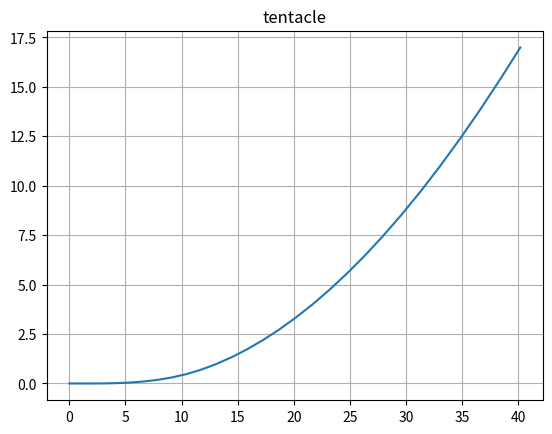

Write the Python code that produced this figure.
#!/usr/bin/env python2
# -*- coding: utf-8 -*-
"""
Created on Thu Jan 25 10:50:29 2018

# 根据运动学方程生成一段指定时间长度end_time的轨迹，该轨迹由3段曲线组成，分为(0：time0)（time0:time1）(time1：end_time)
  ## 时间有2个
  ## 方向盘转角速度只有一个
  ## 偏角可以有3个
  ## 加速度可以有3个

  # 返回值
  ## 1.轨迹（位置、速度、朝向、前轮偏角）
  ## 2.计划参数（时间、偏角、加速度、转角速度）
  ## 3.总距离
  ##-- 4.最大、最小速度差
  ##-- 5.最大、最小前轮偏角差
  ##-- 6.最大、最小朝向差
  ##-- 7.终点处的朝向
  ##-- 8.终点处的速度
@author: taosheng
"""

import numpy as np
import matplotlib.pyplot as plt

###############
# 车辆参数
# 1.轴距
# 2.最大偏角
# 3.最大转角速度
# 4.最大加速度
# 5.最大减速度
# 6.轮距
# 7.质量
class car_para:
  def __init__(self):
    self.l = 2.5 # 轴距2.5m
    self.max_alpha = 30.0*np.pi/180.0 # 最大前轮偏角
    self.max_omiga = self.max_alpha/3.0 # 最大前轮偏角转速度
    self.max_accel = 10.0 # 最大加速度
    self.max_dec = -10.0 # 最大减速度
    self.wheel = 2.0 # 轮距
    self.weight = 1500 # 质量
  def updata(self):
    self.para = {'l':self.l, \
                 'max_alpha':self.max_alpha, \
                 'max_omiga':self.max_omiga, \
                 'max_accel':self.max_accel, \
                 'max_dec':self.max_dec, \
                 'wheel':self.wheel, \
                 'weight':self.weight}
    self.para_list = ['l', 'max_alpha', 'max_omiga', 'max_accel', 'max_dec', 'wheel', 'weight']

###############
# 车辆姿态
# 1.坐标x
# 2.坐标y
# 3.速度v
## 4.加速度a
# 5.朝向
# 6.前轮偏角
class car_pos:
  def __init__(self):
    self.x0 = 0.0 #
    self.y0 = 0.0
    self.v0 = 0.0 # 速度
    self.theta0 = 0.0 # 朝向
    self.alpha0 = 0.0 # 前轮偏角
  def updata(self):
    self.para = {'x0':self.x0, 'y0':self.y0, 'v0':self.v0, 'theta0':self.v0, 'alpha0':self.alpha0}
    self.para_list = ['x0', 'y0', 'v0', 'theta0', 'alpha0']

###############
# 车辆规划
# 1.预期最大偏角
# 2.预期转角速度0
# 3.预期加速度0
# 4.规划时间序列
# 5.规划时间间隔
class car_plan:
  def __init__(self):
    self.max_alpha = 0.0
    self.omiga0 = 0.0
    self.a0 = 0.0
    self.time0 = 0.0
    self.time1 = 0.0
    self.dt = 0.0
    self.time_list = []
  def updata(self):
    self.para = {'max_alpha':self.max_alpha, 'omiga':self.omiga0, 'a0':self.a0, 'time0':0.0, 'time1':0.0, 'dt':0.0}
    self.para_list = ['max_alpha', 'omiga', 'a0', 'time0', 'time1', 'dt']

###############
# 地图元素
class map_element:
  def __init__(self):
    self.speed_limit = 40.0 # 速度限制 40m/s
    self.accel_r = 5.0 # 向心加速度限制 5.0m/s^2
  def updata(self):
    self.para = {'speed_limit':self.speed_limit, 'accel_r':self.accel_r}
    self.para_list = ['speed_limit', 'accel_r']

# 计算t时间内的一段轨迹
#     坐标            速度      朝向         偏角
# pos:x0=0.0, y0=0.0, v0=0.0, theta0=0.0, alpha0=0.0,
#      最大偏角        转角速度  加速度
# plan:max_alpha=0.0, omiga0, a0, time_list, dt
class traject_paras:
  ######################
  # 计算一段轨迹
  ######################
  def build_trace(self, car, pos, plan, element):
    # 初始化变量
    x = np.zeros(len(plan.time_list))
    x[0] = pos.x0  
    y = np.zeros(len(plan.time_list))
    y[0] = pos.y0  
    v = np.zeros(len(plan.time_list))
    v[0] = pos.v0  
    theta = np.zeros(len(plan.time_list))
    theta[0] = pos.theta0  
    alpha = np.zeros(len(plan.time_list))
    alpha[0] = pos.alpha0  
    i = 0
    # 转角方向
    if plan.max_alpha>pos.alpha0:
      steer = 1
    else:
      steer = -1
    # 计算轨迹  
    total_s = 0
    if(len(plan.time_list)<=1):
      total_s=0
      return x,y,v,theta,alpha,total_s
    for t in plan.time_list[1:]:
      # 计算向心加速度要求下的可取值前轮偏角
      if(v[i]==0):
        soft_alpha = np.pi
      else:
        if(element.accel_r*car.l/(v[i]*v[i])<1 and element.accel_r*car.l/(v[i]*v[i])>-1):
          soft_alpha = np.arcsin(element.accel_r*car.l/(v[i]*v[i]))
        else:
          soft_alpha = np.pi
      # 因为分辨率的问题（即omiga0的取值问题，并不能完美的达到max_alpha或者soft_alpha，为了保证不侧滑，角度不超）
      alpha[i+1] = alpha[i]+plan.omiga0*plan.dt*steer
      # 不同方向有不同的正负值
      if steer>0:
        if alpha[i+1]>plan.max_alpha or alpha[i+1]>soft_alpha:
  #        alpha[i+1] = alpha[i]
          alpha[i+1] = min(plan.max_alpha, soft_alpha)
      else:
        if alpha[i+1]<plan.max_alpha or alpha[i+1]<(-soft_alpha):
  #        alpha[i+1] = alpha[i]
          alpha[i+1] = max(plan.max_alpha, -soft_alpha)
      # 偏角导致航向变化
      theta[i+1] = theta[i]+v[i]*np.tan(alpha[i])/car.l*plan.dt
      # 位置变化
      x[i+1] = x[i]+v[i]*np.cos(theta[i])*plan.dt
      y[i+1] = y[i]+v[i]*np.sin(theta[i])*plan.dt
      # 速度变化
      v[i+1] = v[i]+plan.a0*plan.dt
      # 速度不能超限
      if v[i+1]>element.speed_limit:
        v[i+1] = v[i]
      elif v[i+1]<0:
        v[i+1] = 0
      total_s += v[i]*plan.dt
      i += 1
    # 输出结果  
    return x,y,v,theta,alpha,total_s

  ######################
  # 计算连续三段轨迹作为一根触须
  ######################  
  def build_tentacle(self, car, pos0, time_list, omiga_list, alpha_list, accel_list, element, dt):
    pos = car_pos()
    plan = car_plan()
    #########################################################################
    # 第一段
    plan.time_list = np.arange(0,time_list[0],dt)
    plan.omiga0 = omiga_list[0]
    plan.max_alpha = alpha_list[0]
    plan.a0 = accel_list[0]
    plan.dt = dt
    x,y,v,theta,alpha,total_s0 = self.build_trace(car, pos0, plan, element)
    #########################################################################
    # 第二段
    # pos updata
    pos.x0 = x[-1]
    pos.y0 = y[-1]
    pos.v0 = v[-1]
    pos.alpha0 = alpha[-1]
    pos.theta0 = theta[-1]
    # plan updata
    plan.time_list = np.arange(time_list[0],time_list[1],dt)
    plan.omiga0 = omiga_list[1]
    plan.max_alpha = alpha_list[1]
    plan.a0 = accel_list[1]
    # 拼接
    x1,y1,v1,theta1,alpha1,total_s1 = self.build_trace(car, pos, plan, element)
    x = np.hstack((x,x1))
    y = np.hstack((y,y1))
    v = np.hstack((v,v1))
    alpha = np.hstack((alpha, alpha1))
    theta = np.hstack((theta, theta1))
    #########################################################################
    # 第三段
    pos.x0 = x[-1]
    pos.y0 = y[-1]
    pos.v0 = v[-1]
    pos.alpha0 = alpha[-1]
    pos.theta0 = theta[-1]
    # plan updata
    plan.time_list = np.arange(time_list[1],time_list[2],dt)
    plan.omiga0 = omiga_list[2]
    plan.max_alpha = alpha_list[2]
    plan.a0 = accel_list[2]
    # 拼接
    x1,y1,v1,theta1,alpha1,total_s2 = self.build_trace(car, pos, plan, element)
    x = np.hstack((x,x1))
    y = np.hstack((y,y1))
    v = np.hstack((v,v1))
    alpha = np.hstack((alpha, alpha1))
    theta = np.hstack((theta, theta1))
    #            
    return x,y,v,theta,alpha,total_s0+total_s1+total_s2

  ######################
  # 随机生成一根触须：
  ## 时间2个
  ## 方向盘转角速度3个
  ## 偏角可以有3个
  ## 加速度可以有3个
  ## cureve决定是否为直线
  ######################  
  def rand_build_tentacle(self, car, pos0, element, end_time, curve):
    dt=0.1 # 100ms
    # 初始化
    time_list = np.zeros(3)
    omiga_list = np.zeros(3)
    alpha_list = np.zeros(3)
    accel_list = np.zeros(3)
    
    time_list[0] = np.random.randint(2, end_time*10-2)
    time_list[1] = np.random.randint(time_list[0]+1, end_time*10)
    time_list[2] = end_time*10
    time_list = time_list/10
    
    omiga_list[0] = np.random.rand()*car.max_omiga
    omiga_list[1] = np.random.rand()*car.max_omiga
    omiga_list[2] = np.random.rand()*car.max_omiga
    # 当不为曲线时，方向盘转角速度为0
    omiga_list = omiga_list*curve
    
    for i in range(3):
      alpha_list[i] = np.random.uniform(-1.0,1.0)*car.max_alpha
      accel_list[i] = np.random.uniform(car.max_dec, car.max_accel)
    
    x,y,v,theta,alpha,total_s = self.build_tentacle(car, pos0, time_list, omiga_list, alpha_list, accel_list, element, dt)
    
    return x, y, v, theta, alpha_list, total_s, time_list, omiga_list, accel_list
    
#############################
if __name__ == '__main__':
  car = car_para()
  traject = traject_paras()
  
  # 地图参数初始化
  element = map_element()
  element.speed_limit = 30

  # 车辆初始状态
  pos0 = car_pos()
  pos0.x0 = 0.0
  pos0.y0 = 0.0
  pos0.v0 = 10.0
  pos0.alpha0 = 0.0
  pos0.theta0 = 0.0
    # 生成轨迹束
  end_time = 3
  curve = 1
  x,y,v,theta,alpha_list, total_s,time_list, omiga_list, accel_list = \
    traject.rand_build_tentacle(car, pos0, element, end_time,curve)
  plt.plot(x,y)
  plt.title("tentacle")
  plt.grid("on")
  print("total length is %f" %(total_s)) 
